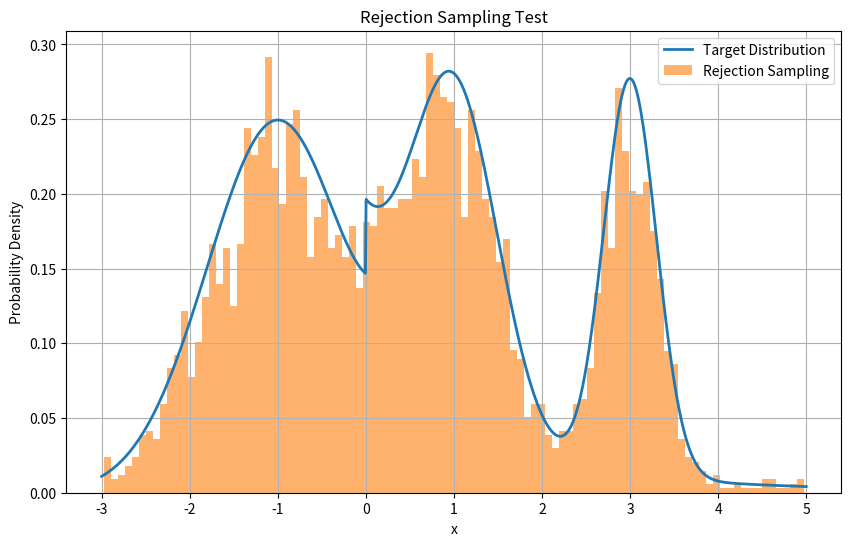
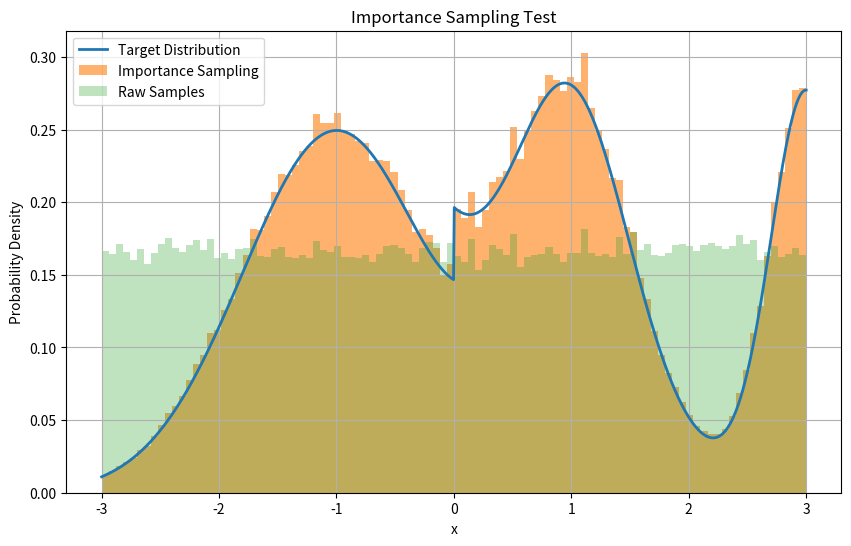

Here is the Python script that generated these plots, in order:
import numpy as np
import matplotlib.pyplot as plt


def monte_carlo_estimation(func, a, b, num_samples=10000):
    """使用蒙特卡洛方法估计函数在区间[a, b]上的积分值

    参数:
        func: 要积分的函数
        a: 积分下限
        b: 积分上限
        num_samples: 采样点数量，默认为10000

    返回:
        积分估计值, 采样点x, 采样点y
    """
    x_samples = np.random.uniform(a, b, num_samples)
    y_samples = func(x_samples)
    integral = (b - a) * np.mean(y_samples)
    
    return integral, x_samples, y_samples


def test_function(x):
    """测试函数，包含三角函数和指数函数
    
    参数:
        x: 输入值
        
    返回:
        函数值加上随机噪声
    """
    y = np.sin(x) + np.cos(x) + 0.5 * np.exp(-1 * x)
    noise = np.random.normal(0, 0.1)
    
    return y + noise


def direct_sampling(func, a, b, num_samples=10000):
    """直接采样
    
    参数:
        func: 要采样的函数
        a: 采样区间下限
        b: 采样区间上限
        num_samples: 采样点数量，默认为10000

    返回:
        采样点x, 采样点y
    """
    # 直接采样需要从目标分布中生成样本
    # 这里假设func是目标概率密度函数
    # 首先在区间[a,b]上均匀采样候选点
    candidates = np.random.uniform(a, b, num_samples)

    # 计算每个候选点的概率密度
    probs = func(candidates)
    
    # 对概率密度进行归一化
    probs /= np.sum(probs)
    
    # 根据概率密度进行采样
    indices = np.random.choice(len(candidates), size=num_samples, p=probs)
    x_samples = candidates[indices]
    
    # 计算对应的函数值
    y_samples = func(x_samples)
    
    return x_samples, y_samples


# 什么是拒绝采样
# 拒绝采样是一种蒙特卡洛方法，用于从复杂分布中采样。它通过在目标分布附近构建一个简单的提议分布，并拒绝不符合目标分布的样本，从而得到符合目标分布的样本。

# 拒绝采样的步骤
# 1. 选择一个简单的提议分布，例如均匀分布
# 2. 在提议分布上生成候选点
# 3. 计算候选点在目标分布下的概率密度
# 4. 根据概率密度进行采样
def rejection_sampling(func, a, b, num_samples=10000):
    """拒绝采样
    
    参数:
        func: 要采样的函数
        a: 采样区间下限
        b: 采样区间上限

    """
    # 提议分布选择均匀分布
    # 在区间[a,b]上均匀采样候选点
    candidates = np.random.uniform(a, b, num_samples)

    # 计算每个候选点的概率密度
    probs = func(candidates)

    # 计算提议分布的概率密度
    # proposal_probs = np.ones(candidates, 1.0 / (b-a))  # 均匀分布的概率密度函数
    proposal_probs = np.full_like(candidates, 1.0 / b-a)  # 均匀分布的概率密度函数
    print(proposal_probs)

    # 计算接受概率
    acceptance_probs = probs / proposal_probs

    # 根据接受概率进行采样
    accepted = np.random.uniform(0, 1, num_samples) < acceptance_probs

    # 返回接受样本
    return candidates[accepted]


def test_rejection_sampling():
    """测试拒绝采样"""
    # 定义目标分布
    def target_distribution(x):
        # 对函数进行归一化处理
        Z = np.sqrt(np.pi)  # 正态分布的归一化常数
        return np.exp(-x**2) / Z
    
    def exponential_distribution(x, lam=1.0):
        """指数分布函数
        
        参数:
            x: 输入值
            lam: 指数分布的参数λ，默认为1.0
            
        返回:
            概率密度值
        """
        # 指数分布本身已经是归一化的概率密度函数，无需额外归一化
        return np.where(x >= 0, lam * np.exp(-lam * x), 0)
    
    def complex_distribution(x):
        """定义一个复杂的混合分布函数
        
        参数:
            x: 输入值
            
        返回:
            概率密度值
        """
        # 包含多个高斯分布的混合
        gaussian1 = 0.3 * np.exp(-0.5 * ((x - 1) / 0.5)**2) / (0.5 * np.sqrt(2 * np.pi))
        gaussian2 = 0.5 * np.exp(-0.5 * ((x + 1) / 0.8)**2) / (0.8 * np.sqrt(2 * np.pi))
        gaussian3 = 0.2 * np.exp(-0.5 * ((x - 3) / 0.3)**2) / (0.3 * np.sqrt(2 * np.pi))
        
        # 添加一个指数分布成分
        exponential = 0.1 * np.where(x >= 0, 0.5 * np.exp(-0.5 * x), 0)
        
        # 返回混合分布
        return gaussian1 + gaussian2 + gaussian3 + exponential
    
    # 使用拒绝采样方法从目标分布中采样
    # 调整采样参数，增加采样点数量并缩小采样区间
    # samples = rejection_sampling(target_distribution, -3, 3, num_samples=100000)
    samples = rejection_sampling(exponential_distribution, -3, 5, num_samples=100000)
    samples = rejection_sampling(complex_distribution, -3, 5, num_samples=100000)

    # 绘制采样结果
    plt.figure(figsize=(10, 6))
    
    # 绘制理论分布曲线
    x = np.linspace(-3, 5, 1000)
    y = complex_distribution(x)
    plt.plot(x, y, label='Target Distribution', linewidth=2)
    
    # 绘制采样直方图
    plt.hist(samples, bins=100, density=True, alpha=0.6, 
             label='Rejection Sampling')
    
    # 添加图形元素
    plt.title('Rejection Sampling Test')
    plt.xlabel('x')
    plt.ylabel('Probability Density')
    plt.grid(True)
    plt.legend()
    plt.show()


def importance_sampling(target_dist, proposal_dist, proposal_sampler, num_samples=100000):
    """重要性采样方法
    
    参数:
        target_dist: 目标分布函数
        proposal_dist: 建议分布函数
        proposal_sampler: 从建议分布中采样的函数
        num_samples: 采样数量
        
    返回:
        采样点, 权重
    """
    # 从建议分布中采样
    samples = proposal_sampler(num_samples)
    
    # 计算重要性权重
    weights = target_dist(samples) / proposal_dist(samples)
    
    # 归一化权重
    weights /= np.sum(weights)
    
    return samples, weights

def test_importance_sampling():
    # 定义目标分布（标准正态分布）
    target_dist = lambda x: np.exp(-x**2/2)/np.sqrt(2*np.pi)
    # 定义复杂目标分布
    def complex_target_dist(x):
        # 包含多个高斯分布的混合
        gaussian1 = 0.3 * np.exp(-0.5 * ((x - 1) / 0.5)**2) / (0.5 * np.sqrt(2 * np.pi))
        gaussian2 = 0.5 * np.exp(-0.5 * ((x + 1) / 0.8)**2) / (0.8 * np.sqrt(2 * np.pi))
        gaussian3 = 0.2 * np.exp(-0.5 * ((x - 3) / 0.3)**2) / (0.3 * np.sqrt(2 * np.pi))
        
        # 添加一个指数分布成分
        exponential = 0.1 * np.where(x >= 0, 0.5 * np.exp(-0.5 * x), 0)
        
        # 返回混合分布
        return gaussian1 + gaussian2 + gaussian3 + exponential
    
    target_dist = complex_target_dist
    
    # 定义建议分布（均匀分布）
    proposal_dist = lambda x: np.where((-3 <= x) & (x <= 3), 1/6, 0)
    proposal_sampler = lambda n: np.random.uniform(-3, 3, n)
    
    # 执行重要性采样
    samples, weights = importance_sampling(target_dist, proposal_dist, proposal_sampler)
    
    # 绘制结果
    plt.figure(figsize=(10, 6))
    
    # 绘制目标分布
    x = np.linspace(-3, 3, 1000)
    plt.plot(x, target_dist(x), label='Target Distribution', linewidth=2)
    
    # 绘制加权直方图
    plt.hist(samples, bins=100, weights=weights, density=True, 
             alpha=0.6, label='Importance Sampling')
    plt.hist(samples, bins=100, density=True, alpha=0.3, label='Raw Samples')
    
    plt.title('Importance Sampling Test')
    plt.xlabel('x')
    plt.ylabel('Probability Density')
    plt.grid(True)
    plt.legend()
    plt.show()







def test_monte_carlo_estimation():
    # 执行蒙特卡洛估计
    res, x_samples, y_samples = monte_carlo_estimation(test_function, -1, 1)

    # 绘制函数图像和采样点
    x = np.linspace(-1, 1, 100)
    y = test_function(x)
    
    plt.figure(figsize=(8, 6))
    plt.plot(x, y, label="Test Function")
    plt.scatter(x_samples, y_samples, color='red', 
                label='Monte Carlo Samples', alpha=0.5)
    plt.title("Monte Carlo Integration")
    plt.xlabel("x")
    plt.ylabel("y")
    plt.grid(True)
    plt.legend()
    plt.show()


if __name__ == "__main__":
    test_rejection_sampling()
    test_importance_sampling()